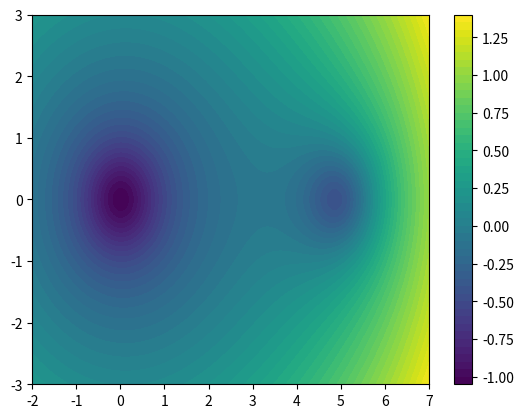

Python code for this plot:
import numpy as np
import matplotlib.pyplot as plt

def L(x, y):
    b1 = 1.0
    b2 = 1.0
    c1 = np.array([0, 0])
    c2 = np.array([5, 0])
    # Loss is negative of bump function
    bump1 = -b1 / (1 + (x - c1[0])**2 + (y - c1[1])**2)
    bump2 = -b2 / (1 + (x - c2[0])**2 + (y - c2[1])**2)
    return bump1 + bump2

def U_eff(x, y, gamma):
    return L(x, y) + (gamma / 4.0) * (x**2 + y**2)

x = np.linspace(-2, 7, 400)
y = np.linspace(-3, 3, 400)
X, Y = np.meshgrid(x, y)
gamma = 0.1
Z = U_eff(X, Y, gamma)

plt.contourf(X, Y, Z, levels=50)
plt.colorbar()
plt.savefig('fw_test.png')
